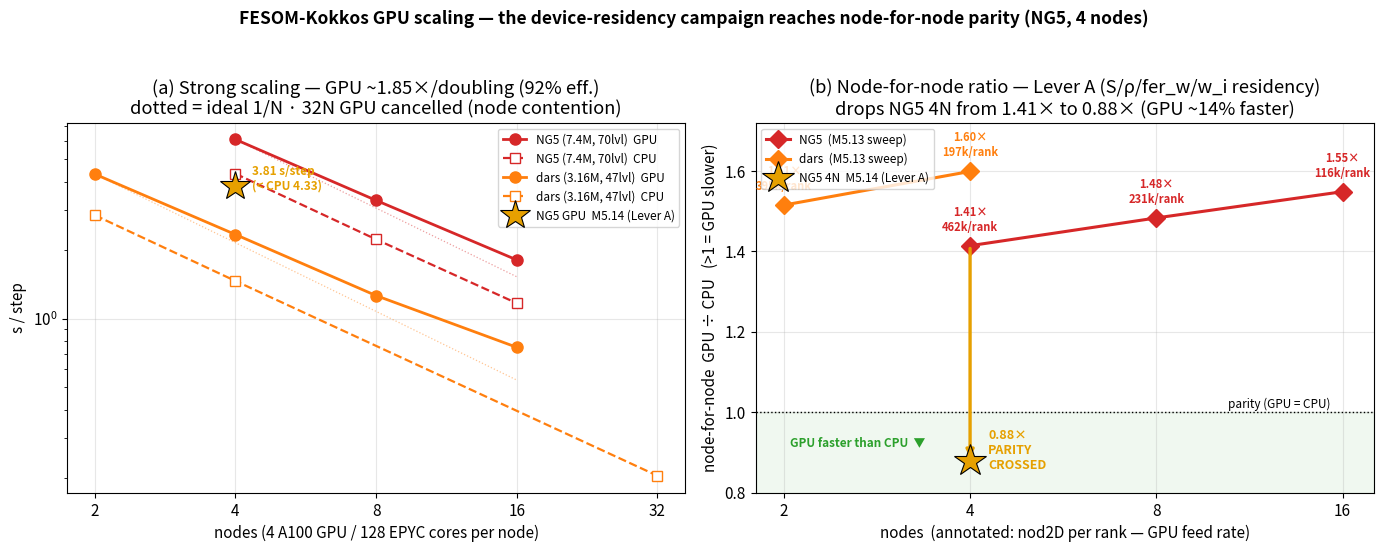

The matplotlib source for this figure: (Note: this script raises an exception after producing the figure.)
#!/usr/bin/env python3
"""M5.14 consolidated strong-scaling + node-for-node parity figure.

The landed scaling sweep (NG5 7.4M/70lvl + dars 3.16M/47lvl, GPU A100x4/node vs
CPU Serial 128c/node, 2/4/8/16(/32) nodes, 30 timed steps, 2-rep means) on the
M5.13 campaign binary, overlaid with the M5.14 parity point (4N NG5 GPU = 3.805,
the Lever-A binary that crossed node-for-node parity).

All s/step values verified from the run-dir loop-timing logs (2026-05-29/30):
  NG5  GPU m513 : ng5_gpu_n{4,8,16}_m513 / ng5_prof_m513   (4N=6.118)
  NG5  GPU m514 : ng5prof.25238841.out                     (4N=3.805)
  NG5  CPU      : ng5_cpu_n{4(m514),8,16}_m513             (4N=4.327)
  dars GPU m513 : dars_gpu_n{2,4,8,16}_m513
  dars CPU      : dars_cpu_n{2,4}, dars_cpu_n32_m513
Panel (a): strong scaling (s/step vs nodes).  Panel (b): node-for-node GPU/CPU
ratio vs nodes — the M5.13 sweep sits at ~1.4-1.6x; M5.14 Lever-A drops NG5 4N to
0.879x, *below* parity (the GPU is faster than the CPU node-for-node)."""
import matplotlib; matplotlib.use("Agg")
import matplotlib.pyplot as plt
import numpy as np

# --- verified s/step (mean of 2 reps); None = partition n/a or job cancelled ---
NG5 = {   # 7.4M nodes, 70 levels
  4:  dict(gpu=6.118, gpu514=3.805, cpu=4.327, kpr=462),
  8:  dict(gpu=3.307, gpu514=None,  cpu=2.230, kpr=231),
  16: dict(gpu=1.813, gpu514=None,  cpu=1.171, kpr=116),
}
DARS = {  # 3.16M nodes, 47 levels
  2:  dict(gpu=4.310, cpu=2.845, kpr=395),
  4:  dict(gpu=2.342, cpu=1.465, kpr=197),
  8:  dict(gpu=1.264, cpu=None,  kpr=99),
  16: dict(gpu=0.750, cpu=None,  kpr=49),
  32: dict(gpu=None,  cpu=0.205, kpr=25),
}
NG5_RED, DARS_OR, GOLD = "#d62728", "#ff7f0e", "#e6a000"
plt.rcParams.update({"font.size": 11, "axes.grid": True, "grid.alpha": 0.3})
fig, (axA, axB) = plt.subplots(1, 2, figsize=(14, 5.6))

def ser(M, key):
    ns = sorted(n for n in M if M[n].get(key) is not None)
    return ns, [M[n][key] for n in ns]

# ---------- (a) strong scaling ----------
for M, name, col in ((NG5, "NG5 (7.4M, 70lvl)", NG5_RED), (DARS, "dars (3.16M, 47lvl)", DARS_OR)):
    gn, gy = ser(M, "gpu"); cn, cy = ser(M, "cpu")
    axA.plot(gn, gy, "-o", color=col, lw=2, ms=8, label=f"{name}  GPU")
    axA.plot(cn, cy, "--s", color=col, lw=1.6, ms=7, mfc="white", label=f"{name}  CPU")
    n0, y0 = gn[0], gy[0]; xs = np.array([n0, max(gn)])
    axA.plot(xs, y0 * n0 / xs, ":", color=col, lw=0.9, alpha=0.45)  # ideal 1/N
# M5.14 parity point (NG5 4N GPU)
axA.plot(4, NG5[4]["gpu514"], "*", color=GOLD, ms=22, mec="k", mew=0.8, zorder=6,
         label="NG5 GPU  M5.14 (Lever A)")
axA.annotate("3.81 s/step\n(< CPU 4.33)", (4, NG5[4]["gpu514"]), textcoords="offset points",
             xytext=(12, -2), fontsize=8.5, color=GOLD, fontweight="bold")
axA.set_xscale("log", base=2); axA.set_yscale("log")
axA.set_xticks([2, 4, 8, 16, 32]); axA.set_xticklabels([2, 4, 8, 16, 32])
axA.set_xlabel("nodes (4 A100 GPU / 128 EPYC cores per node)")
axA.set_ylabel("s / step")
axA.set_title("(a) Strong scaling — GPU ~1.85×/doubling (92% eff.)\n"
              "dotted = ideal 1/N · 32N GPU cancelled (node contention)")
axA.legend(fontsize=8.5, ncol=1, loc="upper right")

# ---------- (b) node-for-node GPU/CPU ratio ----------
axB.axhspan(0.0, 1.0, color="#2ca02c", alpha=0.07)          # GPU-faster band
axB.axhline(1.0, color="k", lw=1.0, ls=":")
axB.text(15.3, 1.012, "parity (GPU = CPU)", fontsize=8.5, ha="right")
axB.text(2.05, 0.915, "GPU faster than CPU  ▼", fontsize=8.5, color="#2ca02c", fontweight="bold")
for M, name, col in ((NG5, "NG5", NG5_RED), (DARS, "dars", DARS_OR)):
    ns = sorted(n for n in M if M[n]["gpu"] is not None and M[n]["cpu"] is not None)
    rs = [M[n]["gpu"] / M[n]["cpu"] for n in ns]
    axB.plot(ns, rs, "-D", color=col, lw=2.2, ms=9, label=f"{name}  (M5.13 sweep)")
    for n, r in zip(ns, rs):
        axB.annotate(f"{r:.2f}×\n{M[n]['kpr']}k/rank", (n, r), textcoords="offset points",
                     xytext=(0, 11), ha="center", fontsize=8, color=col, fontweight="bold")
# M5.14 parity point + the Lever-A drop arrow
r514 = NG5[4]["gpu514"] / NG5[4]["cpu"]
axB.annotate("", xy=(4, r514), xytext=(4, NG5[4]["gpu"] / NG5[4]["cpu"]),
             arrowprops=dict(arrowstyle="-|>", color=GOLD, lw=2.4))
axB.plot(4, r514, "*", color=GOLD, ms=24, mec="k", mew=0.8, zorder=6,
         label="NG5 4N  M5.14 (Lever A)")
axB.annotate(f"{r514:.2f}×\nPARITY\nCROSSED", (4, r514), textcoords="offset points",
             xytext=(13, -6), fontsize=9, color=GOLD, fontweight="bold")
axB.set_xscale("log", base=2); axB.set_xticks([2, 4, 8, 16]); axB.set_xticklabels([2, 4, 8, 16])
axB.set_xlabel("nodes  (annotated: nod2D per rank — GPU feed rate)")
axB.set_ylabel("node-for-node  GPU ÷ CPU   (>1 = GPU slower)")
axB.set_title("(b) Node-for-node ratio — Lever A (S/ρ/fer_w/w_i residency)\n"
              "drops NG5 4N from 1.41× to 0.88× (GPU ~14% faster)")
axB.set_ylim(0.8, 1.72); axB.set_xlim(1.8, 18); axB.legend(fontsize=8.5, loc="upper left")

fig.suptitle("FESOM-Kokkos GPU scaling — the device-residency campaign reaches node-for-node parity "
             "(NG5, 4 nodes)", fontsize=12.5, fontweight="bold")
fig.tight_layout(rect=[0, 0, 1, 0.95])
out = "docs/figures/scaling_m514_parity.png"
fig.savefig(out, dpi=130, bbox_inches="tight")
print("wrote", out)

# ---------- console analysis ----------
def eff(a, b): return a / b, (a / b) / 2 * 100   # ratio, %/doubling
print("\n=== GPU strong-scaling (s/step → ratio, %eff per doubling) ===")
for M, nm in ((NG5, "NG5"), (DARS, "dars")):
    gn, gy = ser(M, "gpu")
    print(f"  {nm}:", {n: y for n, y in zip(gn, gy)})
    for i in range(len(gn) - 1):
        if gn[i+1] == 2 * gn[i]:
            r, e = eff(gy[i], gy[i+1]); print(f"     {gn[i]}→{gn[i+1]}N: {r:.3f}× ({e:.0f}%)")
print("\n=== node-for-node GPU/CPU ratio ===")
for M, nm in ((NG5, "NG5"), (DARS, "dars")):
    for n in sorted(M):
        if M[n]["gpu"] and M[n]["cpu"]:
            print(f"  {nm} {n}N: {M[n]['gpu']/M[n]['cpu']:.3f}×  ({M[n]['kpr']}k/rank)")
print(f"\n  NG5 4N M5.14 (Lever A): {r514:.3f}×  <-- PARITY CROSSED (GPU {(1-r514)*100:.0f}% faster)")
